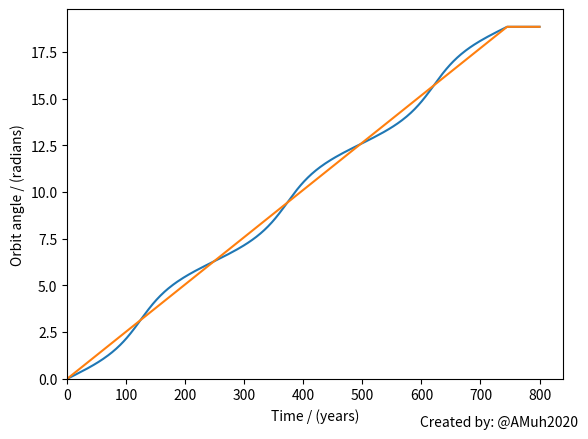

This chart was generated by the following Python code:
# orbit angle vs time
import numpy as np
import matplotlib.pyplot as plt
from scipy import interpolate

def angle_vs_time(t, P, ecc, theta0):
    dtheta = 1/1000

    # number of orbits
    N = int(round(t[-1]/P, 0))
    # print(N)
    # array of polar angles
    theta = np.arange(theta0, (2*np.pi*N + theta0), dtheta)

    # evaluate integrand of time integral
    integrand = 1/((1-ecc*np.cos(theta))**2)

    # simpson's rule coefficients
    a = np.ones(len(integrand))
    a[1::2] = 4
    a[2::2] = 2
    a[-1] = 1

    # calculate array of time
    time = P*((1-ecc**2)**(3/2))*(1/(2*np.pi))*dtheta*(1/3)*np.cumsum(a*integrand)
    
    # interpolate polar angles for each time
    theta = np.interp(t, time, theta)

    return theta

# creat plot
fig, ax = plt.subplots(1, 1)


# time array
t = np.linspace(0, 800, 1000)

# angle vs time for eccentric orbit
theta = angle_vs_time(t, 248.348, 0.25, 0)
ax.plot(t, theta)

# angle vs time for circular orbit
theta = angle_vs_time(t, 248.348, 0, 0)
ax.plot(t, theta)

# set axis labels
ax.set_xlabel("Time / (years)")
ax.set_ylabel("Orbit angle / (radians)")

# set axis limits
ax.set_xlim(left=0)
ax.set_ylim(bottom=0)

# my name in the bottom right corner
plt.gcf().text(0.8, 0.02, "Created by: @AMuh2020", fontsize=10,ha="center", va="center", color="black")

# show plot
plt.show()